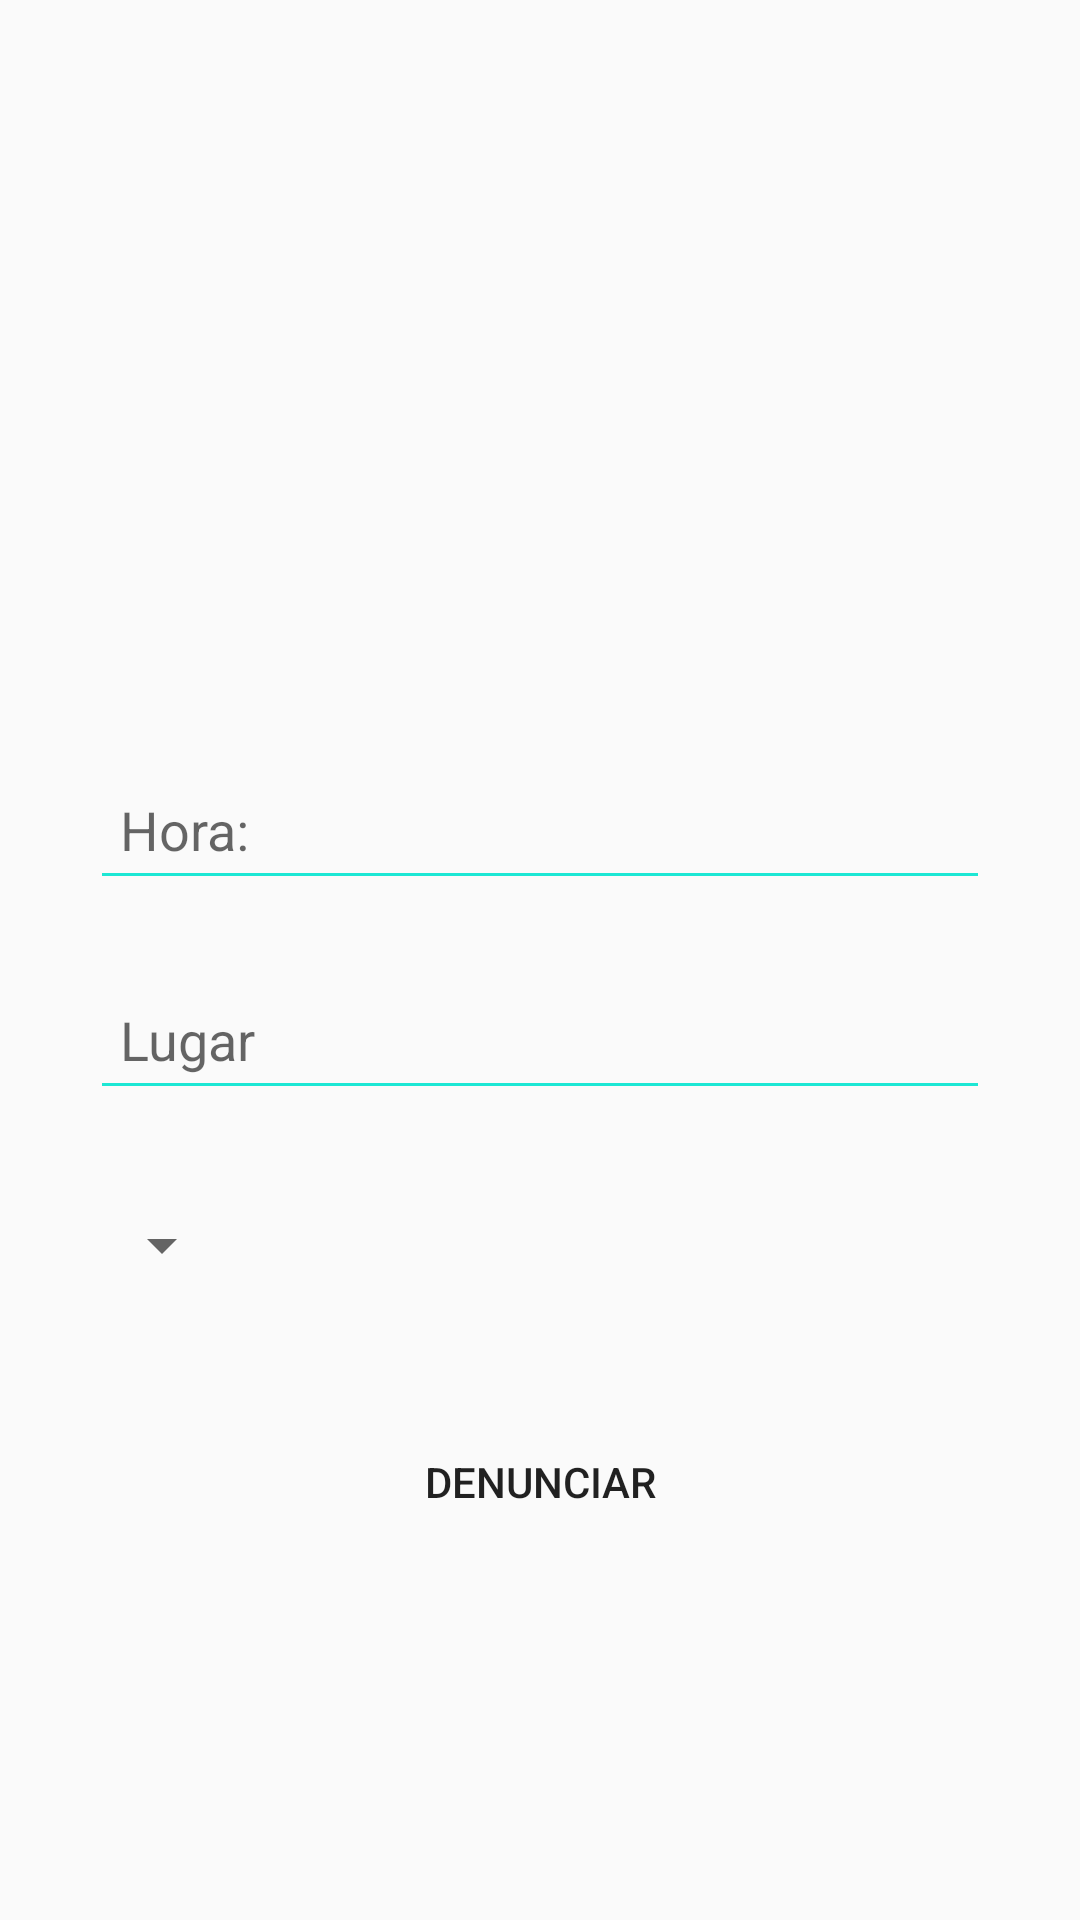

Layout XML and referenced resources for this Android screen:
<!-- AndroidManifest.xml: application theme AppTheme -->
<!-- res/layout/denunciar.xml -->
<?xml version="1.0" encoding="utf-8"?>
<RelativeLayout xmlns:android="http://schemas.android.com/apk/res/android"
    xmlns:app="http://schemas.android.com/apk/res-auto"
    xmlns:tools="http://schemas.android.com/tools"
    android:layout_width="match_parent"
    android:layout_height="match_parent"
    tools:context=".denunciar">


    <LinearLayout
        android:layout_width="match_parent"
        android:layout_height="wrap_content"
        android:orientation="vertical"
        android:layout_marginTop="30dp"
        android:layout_marginBottom="10dp">


        <EditText
            android:id="@+id/hora"
            android:layout_width="match_parent"
            android:layout_height="50dp"
            android:layout_marginLeft="30dp"
            android:layout_marginTop="220dp"
            android:layout_marginRight="30dp"
            android:backgroundTint="@color/colorPrimary"
            android:hint="Hora:"
            android:inputType="text"
            android:paddingLeft="10dp"
            android:textColor="@color/colorPrimaryText" />

        <EditText
            android:id="@+id/lugar"
            android:layout_width="match_parent"
            android:layout_height="50dp"
            android:layout_marginLeft="30dp"
            android:layout_marginTop="20dp"
            android:layout_marginRight="30dp"
            android:backgroundTint="@color/colorPrimary"
            android:hint="Lugar"
            android:inputType="text"
            android:paddingLeft="10dp"
            android:textColor="@color/colorPrimaryText" />

        <Spinner
            android:id="@+id/spinner"
            android:layout_width="wrap_content"
            android:layout_height="50dp"
            android:layout_marginLeft="30dp"
            android:layout_marginTop="20dp"
            android:layout_marginRight="30dp"/>

        <Button
            android:id="@+id/denunciar"
            android:layout_width="match_parent"
            android:layout_height="wrap_content"
            android:layout_marginLeft="30dp"
            android:layout_marginTop="30dp"
            android:layout_marginRight="30dp"
            android:layout_marginBottom="40dp"
            android:background="@drawable/delinear_boton"
            android:text="Denunciar" />


    </LinearLayout>


</RelativeLayout>
<!-- resources referenced by this layout -->
<resources>
  <color name="colorPrimary">#1ce7d4</color>
  <color name="colorPrimaryText">#ffffff</color>
  <style name="AppTheme" parent="Theme.AppCompat.DayNight.DarkActionBar">
          
          <item name="colorPrimary">@color/colorPrimary</item>
          <item name="colorPrimaryDark">@color/colorPrimaryDark</item>
          <item name="colorAccent">@color/colorAccent</item>
      </style>
  <color name="colorPrimaryDark">#ffffff</color>
  <color name="colorAccent">#ffffff</color>
</resources>
